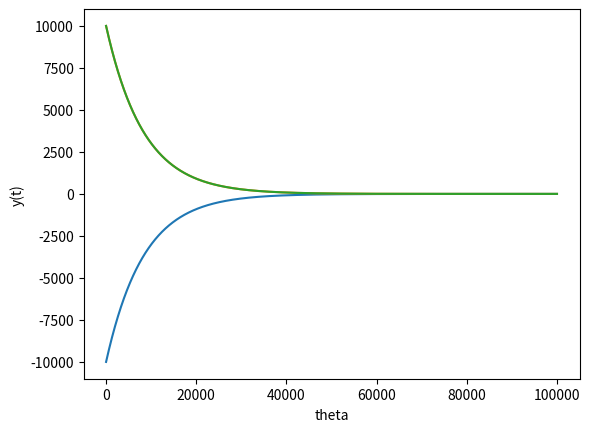

Write Python code to recreate this figure.
from math import sin
import numpy as np
from matplotlib.pyplot import plot,xlabel,ylabel,show


l = 1.2e-4
N_o = 10000

def g(t):
    return N_o*np.exp(-l*t)   #solution to the Diff Eq

def f(x, t):
    return -x*l   # Diff Eq

a = 0.0
b = 100000.0
N = 100000
h = (b-a)/N

tpoints = np.arange(a,b,h)
xpoints = []
x = 10000   # number of atoms

for t in tpoints:
    xpoints.append(x)
    k1 = h*f(x,t)
    k2 = h*f(x+0.5*k1,t+0.5*h)
    k3 = h*f(x+0.5*k2,t+0.5*h)
    k4 = h*f(x+k3,t+h)
    x += (k1+2*k2+2*k3+k4)/6

ypoints = [g(t) for t in tpoints]   # y points used for the solution function

error = []
for t in range(len(tpoints)):
    xi = xpoints[t]
    ti = tpoints[t]
    er = f(xi, ti) - g(ti)
    error.append(er)

plot(tpoints, error)  # plotting the error
plot(tpoints,ypoints)   # poltting the solution eq
plot(tpoints,xpoints)   # plotting the diff eq 
xlabel("theta")
ylabel("y(t)")
show()
